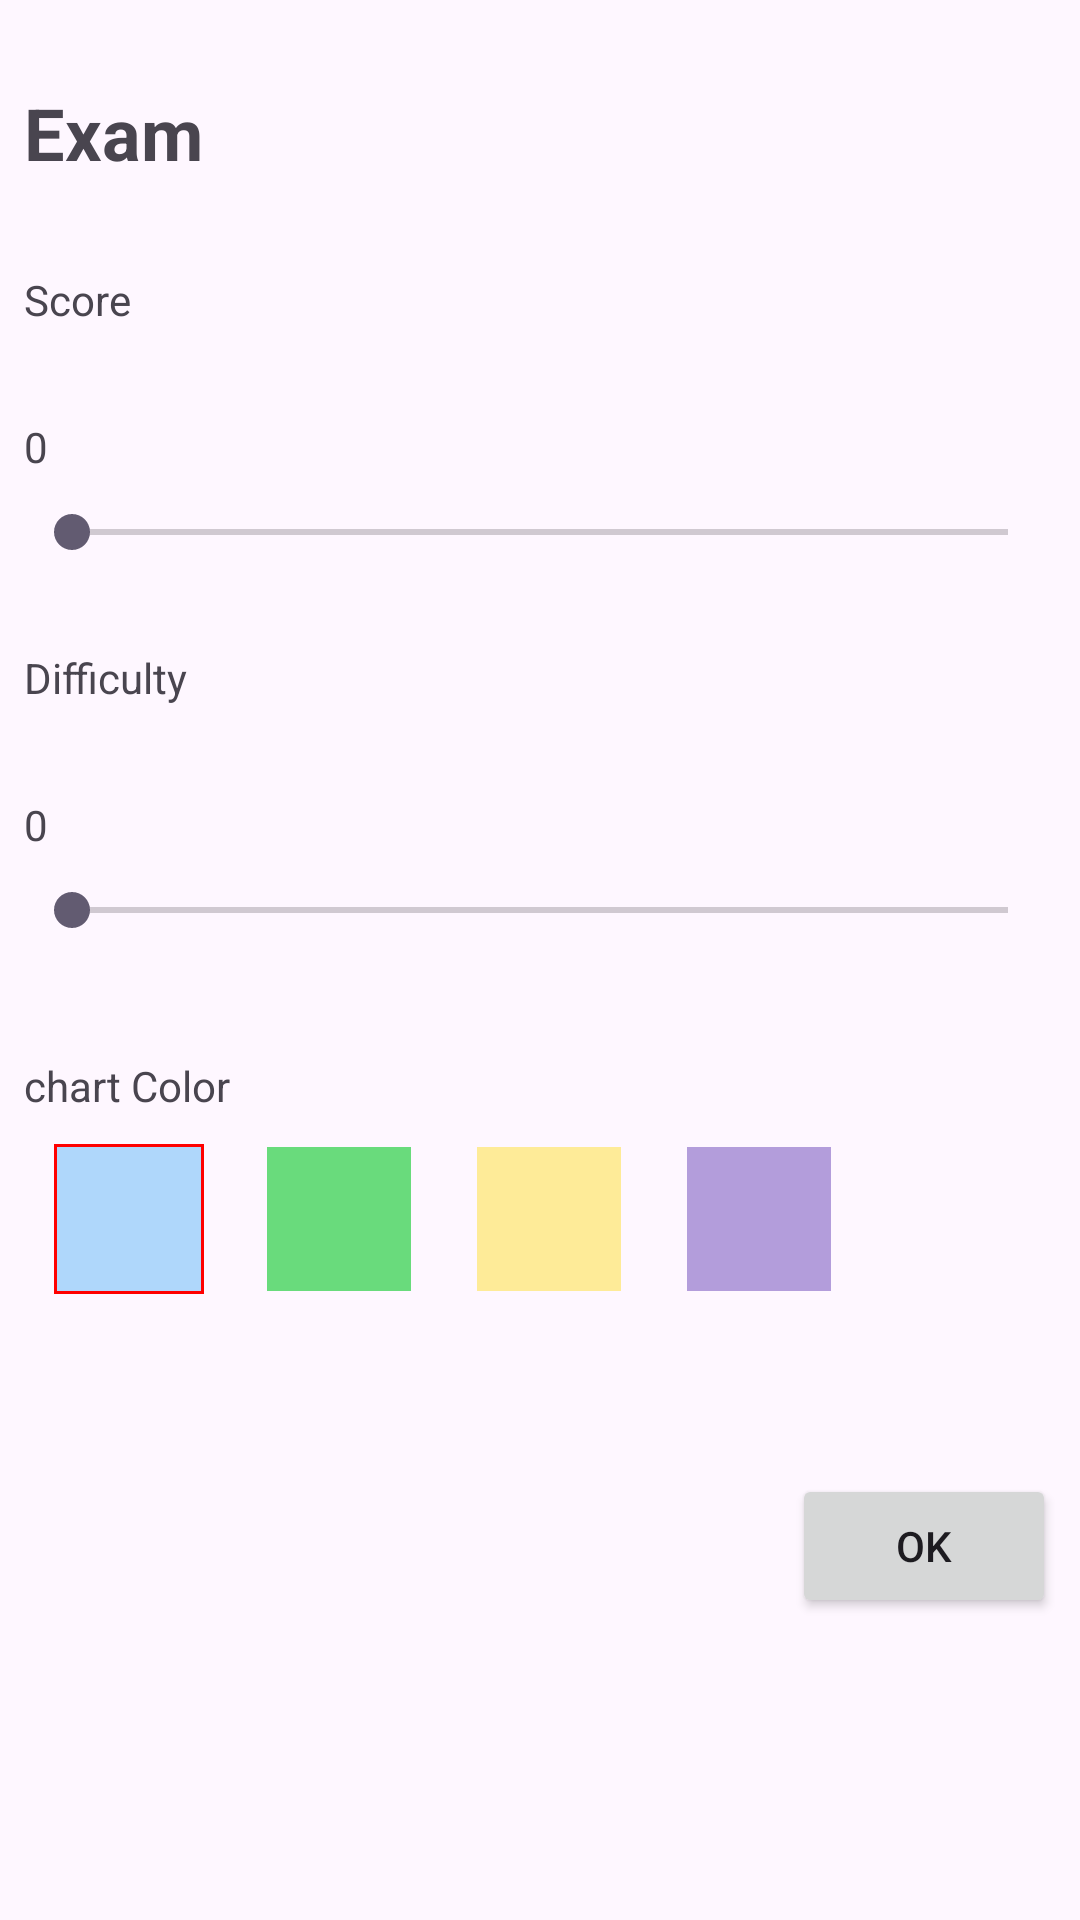

Produce the Android XML layout that renders to this screen, including the resource entries it uses.
<!-- AndroidManifest.xml: application theme Theme.Ssmad_MO_pm_sample1 -->
<!-- res/layout/activity_exam_edit.xml -->
<?xml version="1.0" encoding="utf-8"?>
<LinearLayout xmlns:android="http://schemas.android.com/apk/res/android"
    xmlns:app="http://schemas.android.com/apk/res-auto"
    xmlns:tools="http://schemas.android.com/tools"
    android:layout_width="match_parent"
    android:layout_height="match_parent"
    android:orientation="vertical"
    android:padding="8dp"
    tools:context=".ExamEditActivity">

    <TextView
        android:layout_marginTop="20dp"
        android:textSize="24sp"
        android:textStyle="bold"
        android:id="@+id/ee_name"
        android:layout_width="match_parent"
        android:layout_height="wrap_content"
        android:text="Exam" />

    <TextView
        android:layout_marginTop="30dp"
        android:layout_width="match_parent"
        android:layout_height="wrap_content"
        android:text="Score" />

    <TextView
        android:layout_marginTop="30dp"
        android:id="@+id/ee_scText"
        android:layout_width="wrap_content"
        android:layout_height="wrap_content"
        android:text="0" />

    <SeekBar
        android:layout_marginTop="10dp"
        android:id="@+id/ee_scseek"
        android:layout_width="match_parent"
        android:layout_height="wrap_content" />
    <TextView
        android:layout_marginTop="30dp"
        android:layout_width="match_parent"
        android:layout_height="wrap_content"
        android:text="Difficulty" />

    <TextView
        android:layout_marginTop="30dp"
        android:id="@+id/ee_difText"
        android:layout_width="wrap_content"
        android:layout_height="wrap_content"
        android:text="0" />

    <SeekBar
        android:layout_marginTop="10dp"
        android:id="@+id/ee_difseek"
        android:layout_width="match_parent"
        android:layout_height="wrap_content" />
    <TextView
        android:text="chart Color"
        android:layout_marginTop="40dp"
        android:layout_width="match_parent"
        android:layout_height="wrap_content"/>
    <LinearLayout
        android:layout_width="match_parent"
        android:layout_height="wrap_content"
        android:orientation="horizontal">
        <FrameLayout
            android:layout_margin="10dp"
            android:id="@+id/blue"
            android:padding="1dp"
            android:background="@drawable/rect_red"
            android:layout_width="50dp"
            android:layout_height="50dp">
            <View
                android:background="@color/blue"
                android:layout_width="match_parent"
                android:layout_height="match_parent"/>
        </FrameLayout>
        <FrameLayout
            android:layout_margin="10dp"
            android:id="@+id/green"
            android:padding="1dp"
            android:background="@drawable/rect"
            android:layout_width="50dp"
            android:layout_height="50dp">
            <View
                android:background="@color/green"
                android:layout_width="match_parent"
                android:layout_height="match_parent"/>
        </FrameLayout>
        <FrameLayout
            android:layout_margin="10dp"
            android:id="@+id/yellow"
            android:padding="1dp"
            android:background="@drawable/rect"
            android:layout_width="50dp"
            android:layout_height="50dp">
            <View
                android:background="@color/yellow"
                android:layout_width="match_parent"
                android:layout_height="match_parent"/>
        </FrameLayout>
        <FrameLayout
            android:layout_margin="10dp"
            android:id="@+id/purple"
            android:padding="1dp"
            android:background="@drawable/rect"
            android:layout_width="50dp"
            android:layout_height="50dp">
            <View
                android:background="@color/purple"
                android:layout_width="match_parent"
                android:layout_height="match_parent"/>
        </FrameLayout>
    </LinearLayout>
    <Button
        android:id="@+id/ee_okbt"
        android:layout_gravity="end"
        android:layout_marginTop="50dp"
        android:text="OK"
        android:layout_width="wrap_content"
        android:layout_height="wrap_content"/>

</LinearLayout>
<!-- resources referenced by this layout -->
<resources>
  <color name="blue">#AFD7FB</color>
  <color name="green">#69DB7c</color>
  <color name="purple">#B39DDB</color>
  <color name="yellow">#FEEB98</color>
  <!-- drawable rect_red (drawable) -->
  <?xml version="1.0" encoding="utf-8"?>
  <shape xmlns:android="http://schemas.android.com/apk/res/android"
      android:shape="rectangle">
      <stroke android:width="1dp"
          android:color="#FF0000"/>
  
  </shape>
  <style name="Theme.Ssmad_MO_pm_sample1" parent="Base.Theme.Ssmad_MO_pm_sample1" />
  <style name="Base.Theme.Ssmad_MO_pm_sample1" parent="Theme.Material3.DayNight.NoActionBar">
          
          
      </style>
</resources>
